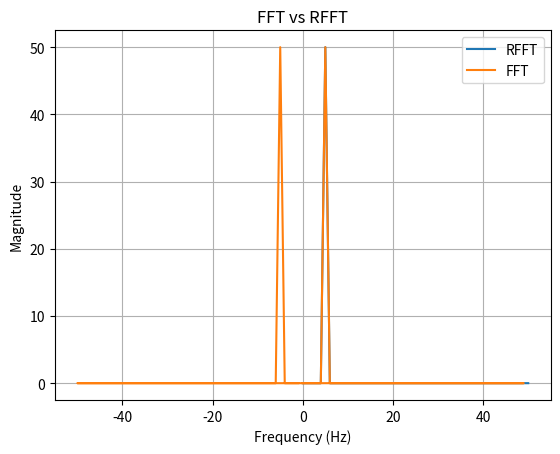

The script that saved this image:
import numpy as np
import matplotlib.pyplot as plt

fs = 100
duration = 1
f = 5

t = np.arange(0, duration, 1/fs)

signal = np.sin(2 * np.pi * f * t)

rfft_result = np.fft.rfft(signal)
fft_result = np.fft.fft(signal)

# Generate frequency values
rfft_freq = np.fft.rfftfreq(len(signal), d=1/fs)
fft_freq = np.fft.fftfreq(len(signal), d=1/fs)

# Calculate magnitude
rfft_magnitude = np.abs(rfft_result)
fft_magnitude = np.abs(fft_result)

plt.plot(rfft_freq, rfft_magnitude, label="RFFT")
plt.plot(fft_freq, fft_magnitude, label="FFT")

plt.xlabel("Frequency (Hz)")
plt.ylabel("Magnitude")
plt.title("FFT vs RFFT")
plt.legend()
plt.grid()

plt.show()
